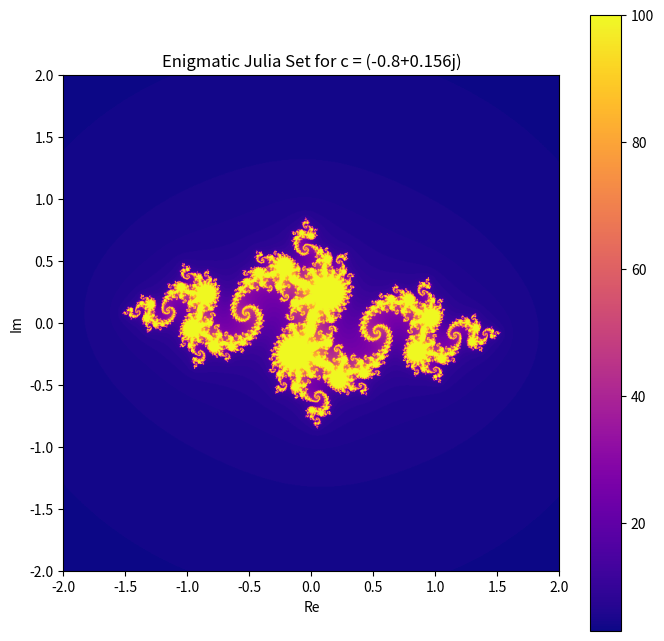

Source code (Python):
import matplotlib.pyplot as plt
import numpy as np

def julia_set(width, height, xmin, xmax, ymin, ymax, c, max_iter):
    x = np.linspace(xmin, xmax, width)
    y = np.linspace(ymin, ymax, height)
    X, Y = np.meshgrid(x, y)
    Z = X + 1j * Y
    img = np.zeros(Z.shape, dtype=float)

    for i in range(max_iter):
        mask = np.abs(Z) < 1000
        Z[mask] = Z[mask]**2 + c
        img += mask

    return img

# Set parameters for the Julia set
width, height = 800, 800
xmin, xmax = -2, 2
ymin, ymax = -2, 2
c = complex(-0.8, 0.156)
max_iter = 100

# Generate the more enigmatic Julia set
julia_img = julia_set(width, height, xmin, xmax, ymin, ymax, c, max_iter)

# Plot the Julia set
plt.figure(figsize=(8, 8))
plt.imshow(julia_img, extent=(xmin, xmax, ymin, ymax), cmap='plasma', origin='lower')
plt.title(f'Enigmatic Julia Set for c = {c}')
plt.xlabel('Re')
plt.ylabel('Im')
plt.colorbar()

# Show the plot
plt.show()